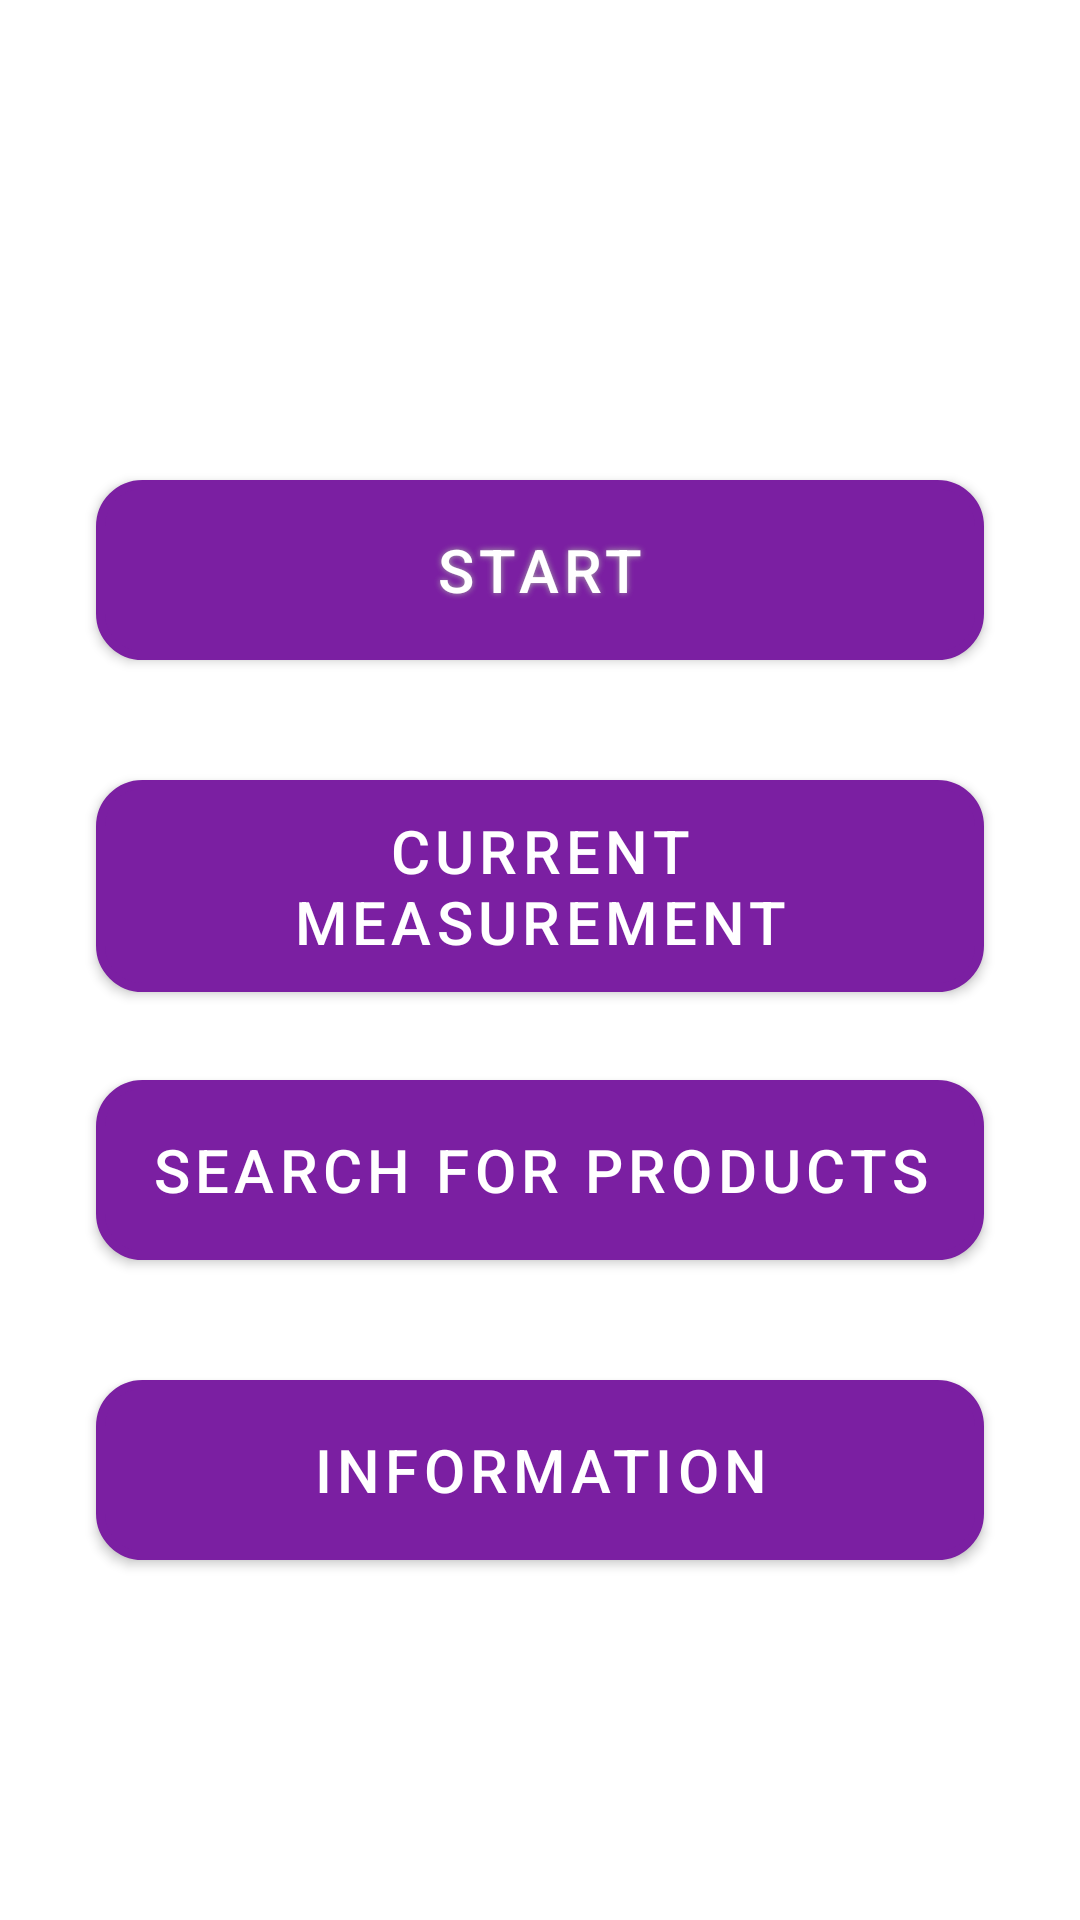

The Android layout XML behind this screen, and the referenced resources:
<!-- AndroidManifest.xml: application theme AppTheme -->
<!-- res/layout/content_main.xml -->
<?xml version="1.0" encoding="utf-8"?>
<androidx.constraintlayout.widget.ConstraintLayout xmlns:android="http://schemas.android.com/apk/res/android"
    xmlns:app="http://schemas.android.com/apk/res-auto"
    xmlns:tools="http://schemas.android.com/tools"
    android:layout_width="match_parent"
    android:layout_height="match_parent"
    app:layout_behavior="@string/appbar_scrolling_view_behavior"
    tools:context=".activities.MainActivity"
    tools:showIn="@layout/activity_main">

    <Button
        android:id="@+id/startButton"
        android:layout_width="match_parent"
        android:layout_height="wrap_content"
        android:layout_marginStart="32dp"
        android:layout_marginTop="160dp"
        android:layout_marginEnd="32dp"
        android:background="@drawable/buttonshape"
        android:shadowColor="#A8A8A8"
        android:shadowDx="0"
        android:shadowDy="0"
        android:shadowRadius="5"
        android:text="@string/start_button_name"
        android:textColor="#FFFFFF"
        android:textSize="20sp"
        app:layout_constraintEnd_toEndOf="parent"
        app:layout_constraintHorizontal_bias="0.0"
        app:layout_constraintStart_toStartOf="parent"
        app:layout_constraintTop_toTopOf="parent" />

    <Button
        android:id="@+id/currentMeasurementButton"
        android:layout_width="match_parent"
        android:layout_height="wrap_content"
        android:layout_marginStart="32dp"
        android:layout_marginTop="260dp"
        android:layout_marginEnd="32dp"
        android:background="@drawable/buttonshape"
        android:text="@string/current_measurement_button_name"
        android:textColor="#FFFFFF"
        android:textSize="20sp"
        app:layout_constraintEnd_toEndOf="parent"
        app:layout_constraintHorizontal_bias="0.0"
        app:layout_constraintStart_toStartOf="parent"
        app:layout_constraintTop_toTopOf="parent" />


    <Button
        android:id="@+id/searchForProductsButton"
        android:layout_width="match_parent"
        android:layout_height="wrap_content"
        android:layout_marginStart="32dp"
        android:layout_marginTop="360dp"
        android:layout_marginEnd="32dp"
        android:background="@drawable/buttonshape"
        android:text="@string/search_for_products_button_name"
        android:textColor="#FFFFFF"
        android:textSize="20sp"
        app:layout_constraintEnd_toEndOf="parent"
        app:layout_constraintHorizontal_bias="0.0"
        app:layout_constraintStart_toStartOf="parent"
        app:layout_constraintTop_toTopOf="parent" />

    <Button
        android:id="@+id/informationButton"
        android:layout_width="match_parent"
        android:layout_height="wrap_content"
        android:layout_marginStart="32dp"
        android:layout_marginTop="460dp"
        android:layout_marginEnd="32dp"
        android:background="@drawable/buttonshape"
        android:text="@string/information_button_name"
        android:textColor="#FFFFFF"
        android:textSize="20sp"
        app:layout_constraintEnd_toEndOf="parent"
        app:layout_constraintHorizontal_bias="0.0"
        app:layout_constraintStart_toStartOf="parent"
        app:layout_constraintTop_toTopOf="parent" />

</androidx.constraintlayout.widget.ConstraintLayout>
<!-- res/layout/activity_main.xml (included above) -->
<?xml version="1.0" encoding="utf-8"?>
<androidx.constraintlayout.widget.ConstraintLayout xmlns:android="http://schemas.android.com/apk/res/android"
    xmlns:app="http://schemas.android.com/apk/res-auto"
    xmlns:tools="http://schemas.android.com/tools"
    android:id="@+id/container"
    android:layout_width="match_parent"
    android:layout_height="match_parent"
    tools:context=".MainActivity">

    <androidx.appcompat.widget.Toolbar
        android:id="@+id/toolbar"
        android:layout_width="match_parent"
        android:layout_height="wrap_content"
        android:background="?attr/colorPrimary"
        android:minHeight="?attr/actionBarSize"
        android:theme="?attr/actionBarTheme"
        app:layout_constraintEnd_toEndOf="parent"
        app:layout_constraintStart_toStartOf="parent"
        app:layout_constraintTop_toTopOf="parent" />

    <FrameLayout
        android:id="@+id/fragmentContainer"
        android:layout_width="match_parent"
        android:layout_height="0dp"
        app:layout_constraintBottom_toTopOf="@+id/navigation"
        app:layout_constraintTop_toBottomOf="@+id/toolbar">

    </FrameLayout>

    <com.google.android.material.bottomnavigation.BottomNavigationView
        android:id="@+id/navigation"
        android:layout_width="0dp"
        android:layout_height="wrap_content"
        android:background="?android:attr/windowBackground"
        app:layout_constraintBottom_toBottomOf="parent"
        app:layout_constraintLeft_toLeftOf="parent"
        app:layout_constraintRight_toRightOf="parent"
        app:menu="@menu/navigation" />

</androidx.constraintlayout.widget.ConstraintLayout>
<!-- resources referenced by this layout -->
<resources>
  <!-- drawable buttonshape (drawable) -->
  <?xml version="1.0" encoding="utf-8"?>
  <shape xmlns:android="http://schemas.android.com/apk/res/android" android:shape="rectangle" >
      <corners
          android:radius="14dp"
          />
      <solid
          android:color="#4D9AFF"
          />
      <padding
          android:left="0dp"
          android:top="0dp"
          android:right="0dp"
          android:bottom="0dp"
          />
      <size
          android:width="270dp"
          android:height="60dp"
          />
      <stroke
          android:width="3dp"
          android:color="#878787"
          />
  </shape>
  <string name="current_measurement_button_name">Current measurement</string>
  <string name="information_button_name">Information</string>
  <string name="search_for_products_button_name">Search for products</string>
  <string name="start_button_name">Start</string>
  <style name="AppTheme" parent="Theme.MaterialComponents.Light.DarkActionBar">
          
          <item name="colorPrimary">@color/colorPrimary</item>
          <item name="colorPrimaryDark">@color/colorPrimaryDark</item>
          <item name="colorAccent">@color/colorAccent</item>
          <item name="windowNoTitle">true</item>
          <item name="windowActionBar">false</item>
      </style>
  <color name="colorPrimary">#7b1fa2</color>
  <color name="colorPrimaryDark">#4a0072</color>
  <color name="colorAccent">#7b1fa2</color>
</resources>
